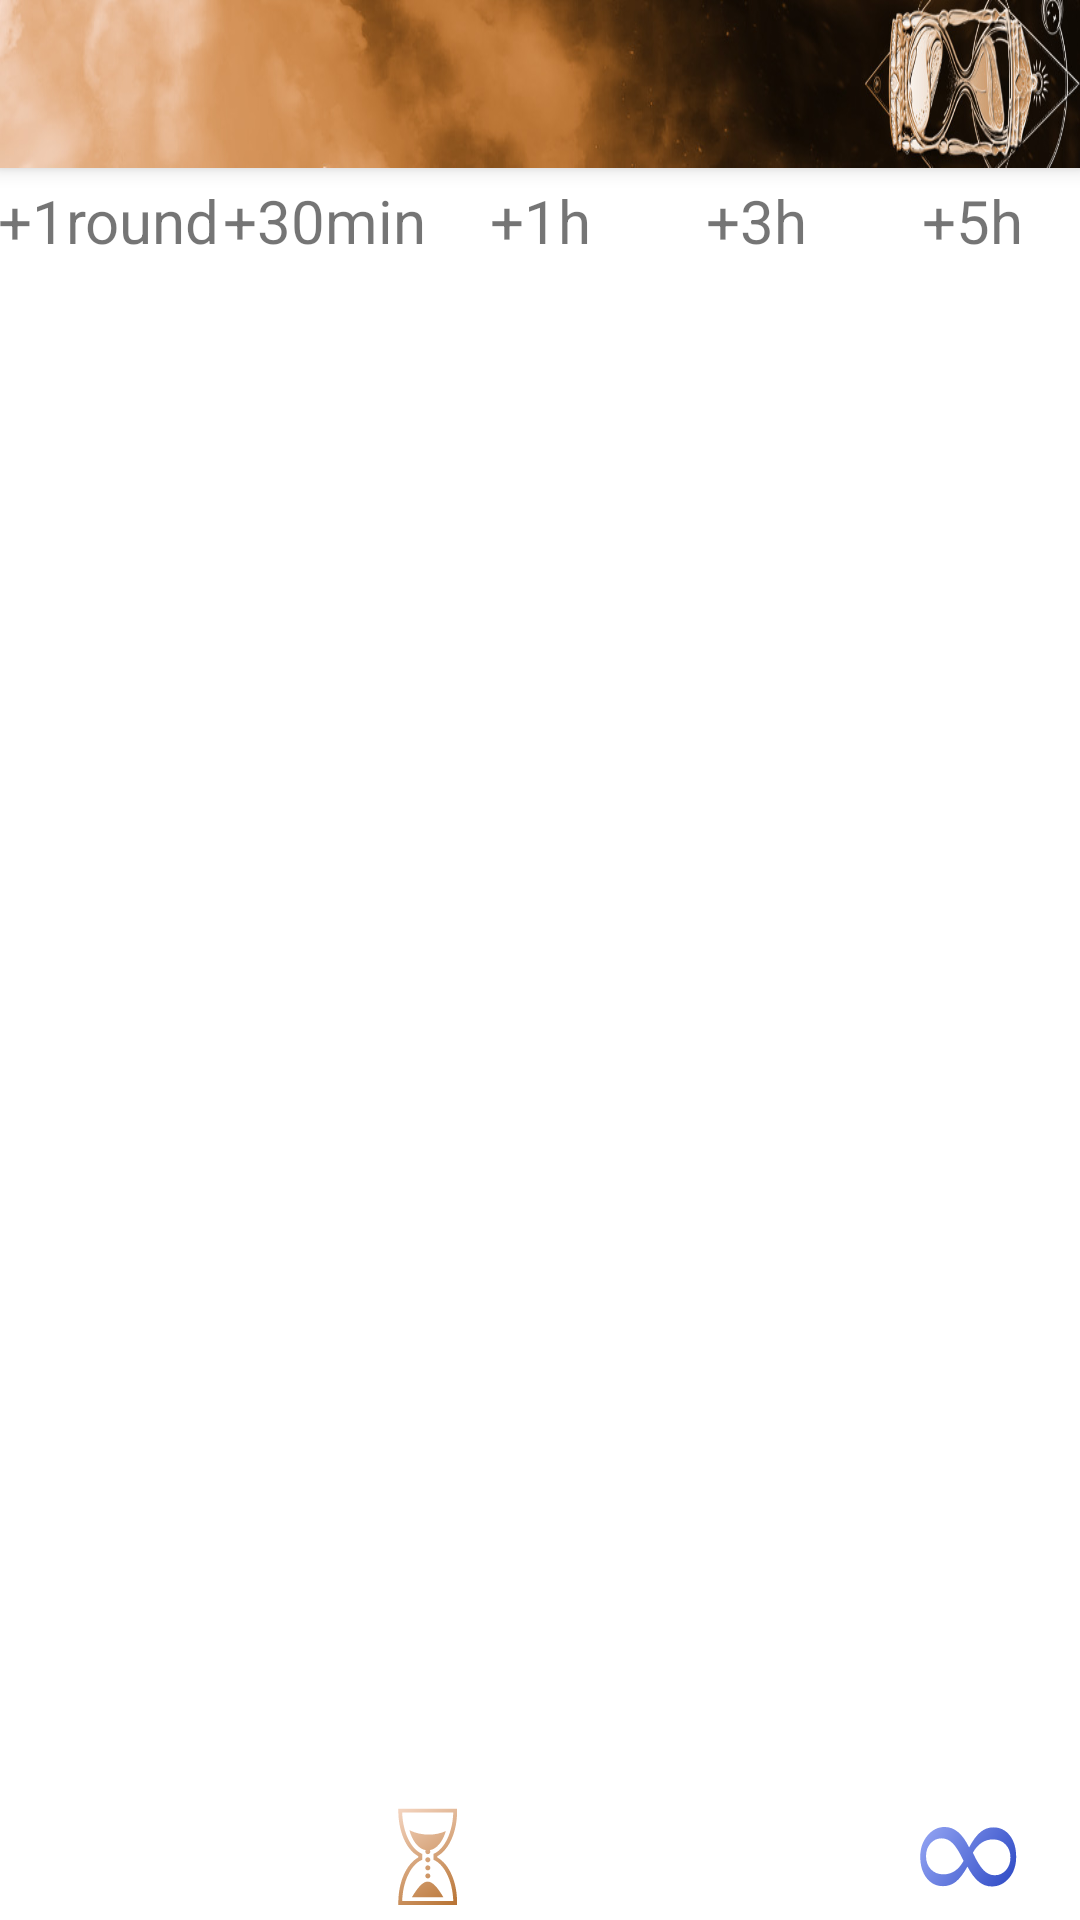

Android layout source for this screen:
<!-- AndroidManifest.xml: application theme AppTheme -->
<!-- res/layout/buff_activity.xml -->
<?xml version="1.0" encoding="utf-8"?>
<androidx.coordinatorlayout.widget.CoordinatorLayout xmlns:android="http://schemas.android.com/apk/res/android"
    xmlns:app="http://schemas.android.com/apk/res-auto"
    xmlns:tools="http://schemas.android.com/tools"
    android:layout_width="match_parent"
    android:layout_height="match_parent"
    tools:context="stellarnear.yfa_companion.Activities.BuffActivity">

    <com.google.android.material.appbar.AppBarLayout
        android:id="@+id/AppBarLayoutBuff"
        android:layout_width="match_parent"
        android:layout_height="wrap_content"
        android:background="@null"
        android:theme="@style/AppTheme.AppBarOverlay">

        <androidx.appcompat.widget.Toolbar
            android:id="@+id/toolbarBuff"
            android:layout_width="match_parent"
            android:layout_height="?attr/actionBarSize"
            app:titleTextColor="@color/black"
            android:background="@drawable/buff_back_activity"
            app:popupTheme="@style/AppTheme.PopupOverlay" />

    </com.google.android.material.appbar.AppBarLayout>

    <LinearLayout
        android:layout_width="match_parent"
        android:layout_height="match_parent"
        android:orientation="vertical"
        app:layout_behavior="@string/appbar_scrolling_view_behavior">

        <LinearLayout
            android:layout_width="match_parent"
            android:layout_height="wrap_content"
            android:orientation="horizontal"

            android:layout_marginTop="@dimen/general_margin"
            android:gravity="center">


            <LinearLayout
                android:layout_width="0dp"
                android:layout_height="match_parent"
                android:layout_weight="1"
                android:gravity="center"
                >
                <TextView
                    android:id="@+id/buttonSec6"
                    android:textSize="@dimen/buff_hour_text"
                    android:layout_width="@dimen/buff_hour_button"
                    android:layout_height="wrap_content"
                    android:textAlignment="center"
                    android:background="@drawable/background_tier_title"
                    android:text="+1round"/>
            </LinearLayout>

            <LinearLayout
                android:layout_width="0dp"
                android:layout_height="match_parent"
                android:layout_weight="1"
                android:gravity="center"
                >
                <TextView
                    android:id="@+id/buttonMin30"
                    android:textSize="@dimen/buff_hour_text"
                    android:layout_width="@dimen/buff_hour_button"
                    android:layout_height="wrap_content"
                    android:textAlignment="center"
                    android:background="@drawable/background_tier_title"
                    android:text="+30min"/>
            </LinearLayout>

            <LinearLayout
                android:layout_width="0dp"
                android:layout_height="match_parent"
                android:layout_weight="1"
                android:gravity="center"
                >
                <TextView
                    android:id="@+id/buttonH1"
                    android:textSize="@dimen/buff_hour_text"
                    android:layout_width="@dimen/buff_hour_button"
                    android:layout_height="wrap_content"
                    android:textAlignment="center"
                    android:background="@drawable/background_tier_title"
                    android:text="+1h"/>
            </LinearLayout>

            <LinearLayout
                android:layout_width="0dp"
                android:layout_height="match_parent"
                android:layout_weight="1"
                android:gravity="center"
                >
                <TextView
                    android:id="@+id/buttonH3"
                    android:textSize="@dimen/buff_hour_text"
                    android:layout_width="@dimen/buff_hour_button"
                    android:layout_height="wrap_content"
                    android:textAlignment="center"
                    android:background="@drawable/background_tier_title"
                    android:text="+3h"/>
            </LinearLayout>
            <LinearLayout
                android:layout_width="0dp"
                android:layout_height="match_parent"
                android:layout_weight="1"
                android:gravity="center"
                >
                <TextView
                    android:id="@+id/buttonH5"
                    android:textSize="@dimen/buff_hour_text"
                    android:layout_width="@dimen/buff_hour_button"
                    android:layout_height="wrap_content"
                    android:textAlignment="center"
                    android:background="@drawable/background_tier_title"
                    android:text="+5h"/>
            </LinearLayout>
        </LinearLayout>

        <LinearLayout
            android:id="@+id/buff_main_linear"
            android:layout_width="match_parent"
            android:layout_height="0dp"
            android:layout_weight="50"
            android:orientation="horizontal"
            android:layout_margin="@dimen/general_margin"
            >

            <LinearLayout
                android:id="@+id/buff_temp"
                android:layout_width="0dp"
                android:layout_weight="8"
                android:clipToPadding="false"
                android:clipChildren="false"
                android:gravity="center"
                android:layout_height="match_parent"
                android:orientation="vertical"
                android:background="@drawable/background_tier_title"
                android:layout_marginEnd="@dimen/general_margin"
                />

            <LinearLayout
                android:id="@+id/buff_perma"
                android:gravity="center"
                android:layout_width="0dp"
                android:layout_weight="2"
                android:clipToPadding="false"
                android:clipChildren="false"
                android:layout_height="match_parent"
                android:orientation="vertical"
                android:background="@drawable/background_tier_title"
                />

        </LinearLayout>


        <LinearLayout
            android:layout_width="match_parent"
            android:layout_height="wrap_content"
            android:orientation="horizontal"
            android:layout_marginBottom="@dimen/general_margin"
            android:gravity="center">

            <LinearLayout
                android:id="@+id/buff_temp_tab_icon"
                android:layout_width="0dp"
                android:layout_weight="8"
                android:clipToPadding="false"
                android:clipChildren="false"
                android:gravity="center"
                android:layout_height="wrap_content"
                >
            <ImageView
                android:id="@+id/temp"
                android:layout_width="35dp"
                android:layout_height="35dp"
                android:src="@drawable/ic_sands_of_time"/>

        </LinearLayout>

        <LinearLayout
            android:id="@+id/buff_perma_tab_icon"
            android:gravity="center"
            android:layout_width="0dp"
            android:layout_weight="2"
            android:clipToPadding="false"
            android:clipChildren="false"
            android:layout_height="wrap_content"
            >
            <ImageView
                android:id="@+id/perma"
                android:layout_width="35dp"
                android:layout_height="35dp"

                android:src="@drawable/ic_infinity"/>
        </LinearLayout>

        </LinearLayout>
    </LinearLayout>


</androidx.coordinatorlayout.widget.CoordinatorLayout>
<!-- resources referenced by this layout -->
<resources>
  <color name="black">#000000</color>
  <dimen name="buff_hour_button">100dp</dimen>
  <dimen name="buff_hour_text">20sp</dimen>
  <dimen name="general_margin">4dp</dimen>
  <!-- drawable buff_back_activity: jpg bitmap (drawable, 143368 bytes) -->
  <!-- drawable ic_infinity: vector/xml drawable (drawable, 2007 chars, omitted) -->
  <!-- drawable ic_sands_of_time: vector/xml drawable (drawable, 2012 chars, omitted) -->
  <style name="AppTheme.AppBarOverlay" parent="ThemeOverlay.AppCompat.Dark.ActionBar" />
  <style name="AppTheme.PopupOverlay" parent="ThemeOverlay.AppCompat.Light" />
  <style name="AppTheme" parent="Theme.AppCompat.Light.DarkActionBar">
          
          <item name="colorPrimary">@color/colorPrimary</item>
          <item name="colorPrimaryDark">@color/colorPrimaryDark</item>
          <item name="colorAccent">@color/colorAccent</item>
          <item name="android:windowBackground">@color/white</item>
      </style>
  <color name="colorPrimary">#297DC7</color>
  <color name="colorPrimaryDark">#020142</color>
  <color name="colorAccent">#000000</color>
  <color name="white">#FFFFFF</color>
</resources>
